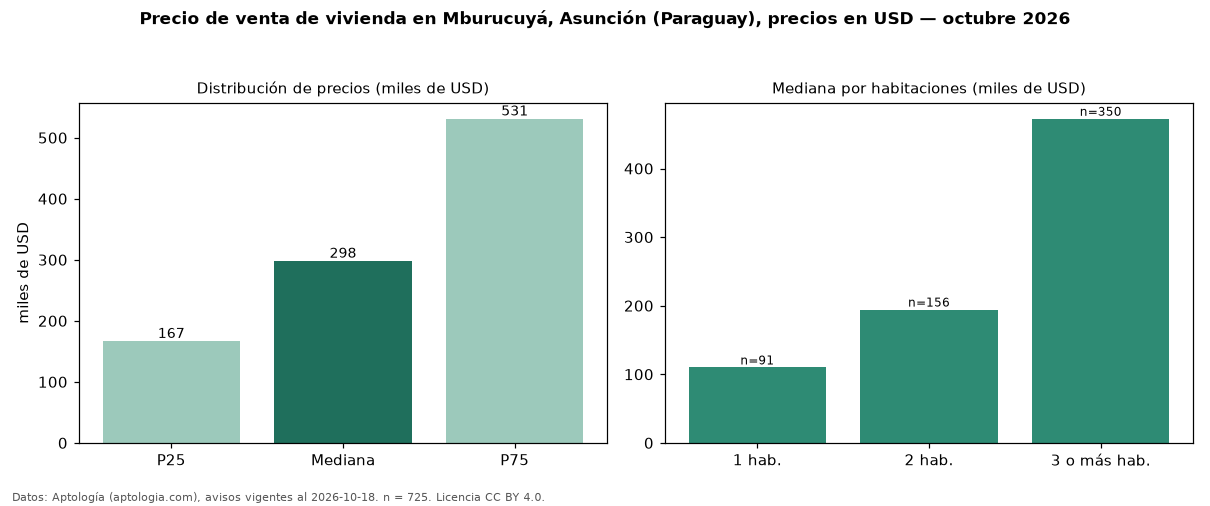

The table this chart was drawn from, first rows:
seccion, metrica, valor, moneda, n
precio, p25, 166590, USD, 725
precio, mediana, 298000, USD, 725
precio, p75, 531000, USD, 725
precio, minimo, 55000, USD, 725
precio, maximo, 1600000, USD, 725
m2, mediana_precio_m2, 1656, USD, 577
m2, area_mediana_m2, 204.0, m2, 577
banos, mediana_banos, 3.0, , 
parqueadero, pct_con_parqueadero, 100.0, %, 324
habitaciones, 1, 110000, USD, 91
habitaciones, 2, 194375, USD, 156
habitaciones, 3+, 472500, USD, 350
fuente, fecha_datos, 2026-10-18, , 
fuente, atribucion, https://www.aptologia.com/py/venta/asunc…, , 
fuente, licencia, CC BY 4.0, , 
